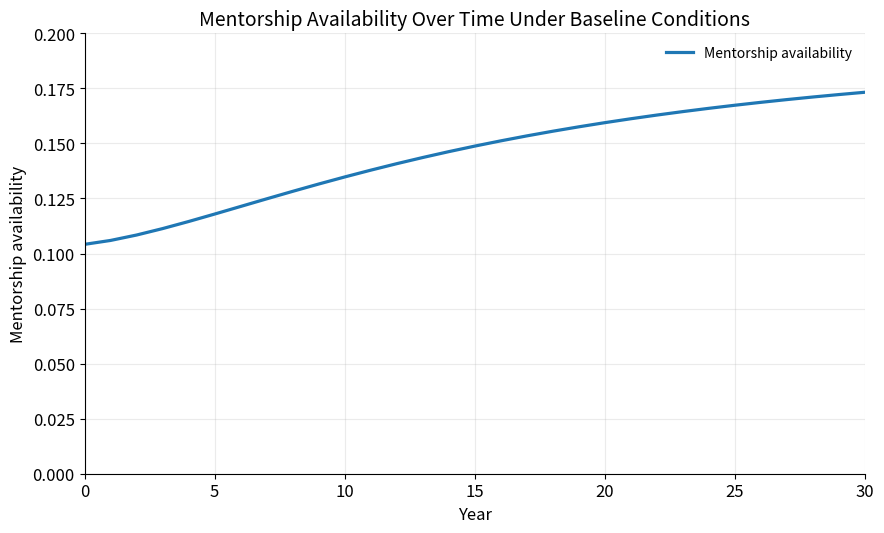

This chart was generated by the following Python code:

"""
Created on Tue Mar 10 11:18:15 2026

@author: lolaramseyer
5,2 figure: mentorship availiability over time (baseline)
"""

import numpy as np
import pandas as pd
import matplotlib.pyplot as plt

# Plot styling
plt.rcParams.update({
    "figure.dpi": 150,
    "savefig.dpi": 600,
    "figure.figsize": (9, 5.5),
    "font.size": 12,
    "axes.titlesize": 14,
    "axes.labelsize": 12,
    "legend.fontsize": 10,
    "axes.grid": True,
    "grid.alpha": 0.25,
    "grid.linewidth": 0.8,
    "lines.linewidth": 2.3,
    "axes.spines.top": False,
    "axes.spines.right": False,
})

# Core simulation model Same baseline model as Figure 5.1
def simulate(
    T=30,
    dt=1.0,
    J0=2000,
    M0=800,
    S0=250,
    L0=80,
    entry_per_year=300,

    # baseline progression rates
    pJM=0.10,
    pMS=0.045,
    pSL=0.020,

    # attrition rates
    aJ=0.08,
    aM=0.06,
    aS=0.05,
    aL=0.04,

    # weak baseline mentorship
    alpha=0.1,
    mentor_scale=3000,

    # stronger bias at higher levels
    bias_JM=0.15,
    bias_MS=0.25,
    bias_SL=0.35,

    use_stagnation=True,
    gamma=0.4,
    cap_effective_promo=True
):
    steps = int(T / dt)
    years = np.arange(0, T + dt, dt)

    J = np.zeros(steps + 1)
    M = np.zeros(steps + 1)
    S = np.zeros(steps + 1)
    L = np.zeros(steps + 1)

    mentorship = np.zeros(steps + 1)
    readiness = np.zeros(steps + 1)

    J[0], M[0], S[0], L[0] = J0, M0, S0, L0

    for t in range(steps):

        mentorship[t] = 1.0 - np.exp(-(S[t] + L[t]) / mentor_scale)
        mentorship[t] = np.clip(mentorship[t], 0.0, 1.0)

        readiness[t] = mentorship[t]
        f_mentorship = 1.0 + alpha * mentorship[t]

        f_bias_JM = 1.0 - bias_JM
        f_bias_MS = 1.0 - bias_MS
        f_bias_SL = 1.0 - bias_SL

        if use_stagnation:
            g_stagnation = 1.0 + gamma * (1.0 - readiness[t])
        else:
            g_stagnation = 1.0

        eff_pJM = pJM * f_mentorship * f_bias_JM
        eff_pMS = pMS * f_mentorship * f_bias_MS
        eff_pSL = pSL * f_mentorship * f_bias_SL

        if cap_effective_promo:
            eff_pJM = np.clip(eff_pJM, 0.0, 1.0)
            eff_pMS = np.clip(eff_pMS, 0.0, 1.0)
            eff_pSL = np.clip(eff_pSL, 0.0, 1.0)

        promote_JM = J[t] * eff_pJM
        promote_MS = M[t] * eff_pMS
        promote_SL = S[t] * eff_pSL

        exit_J = J[t] * aJ * g_stagnation
        exit_M = M[t] * aM * g_stagnation
        exit_S = S[t] * aS * g_stagnation
        exit_L = L[t] * aL * g_stagnation

        J[t + 1] = max(J[t] + dt * (entry_per_year - promote_JM - exit_J), 0.0)
        M[t + 1] = max(M[t] + dt * (promote_JM - promote_MS - exit_M), 0.0)
        S[t + 1] = max(S[t] + dt * (promote_MS - promote_SL - exit_S), 0.0)
        L[t + 1] = max(L[t] + dt * (promote_SL - exit_L), 0.0)

    mentorship[steps] = 1.0 - np.exp(-(S[steps] + L[steps]) / mentor_scale)
    mentorship[steps] = np.clip(mentorship[steps], 0.0, 1.0)
    readiness[steps] = mentorship[steps]

    df = pd.DataFrame({
        "Year": years,
        "Junior": J,
        "Mid": M,
        "Senior": S,
        "Leadership": L,
        "MentorshipAvailability": mentorship,
        "PromotionReadiness": readiness
    })

    return df

# Run baseline scenario
baseline = simulate()

# Figure 5.2 Mentorship availability over time under baseline
plt.figure()

plt.plot(
    baseline["Year"],
    baseline["MentorshipAvailability"],
    label="Mentorship availability"
)

plt.xlabel("Year")
plt.ylabel("Mentorship availability")
plt.title("Mentorship Availability Over Time Under Baseline Conditions")
plt.ylim(0, 0.20)
plt.xlim(0, 30)
plt.legend(frameon=False)

plt.tight_layout()
plt.savefig("figure_5_2_baseline_mentorship_availability.png", bbox_inches="tight")
plt.show()

# Print final value for checking
final = baseline.iloc[-1]

print("\nFigure 5.2 baseline mentorship values:\n")
print(f"Mentorship availability at year 0:  {baseline['MentorshipAvailability'].iloc[0]:.4f}")
print(f"Mentorship availability at year 30: {final['MentorshipAvailability']:.4f}")
